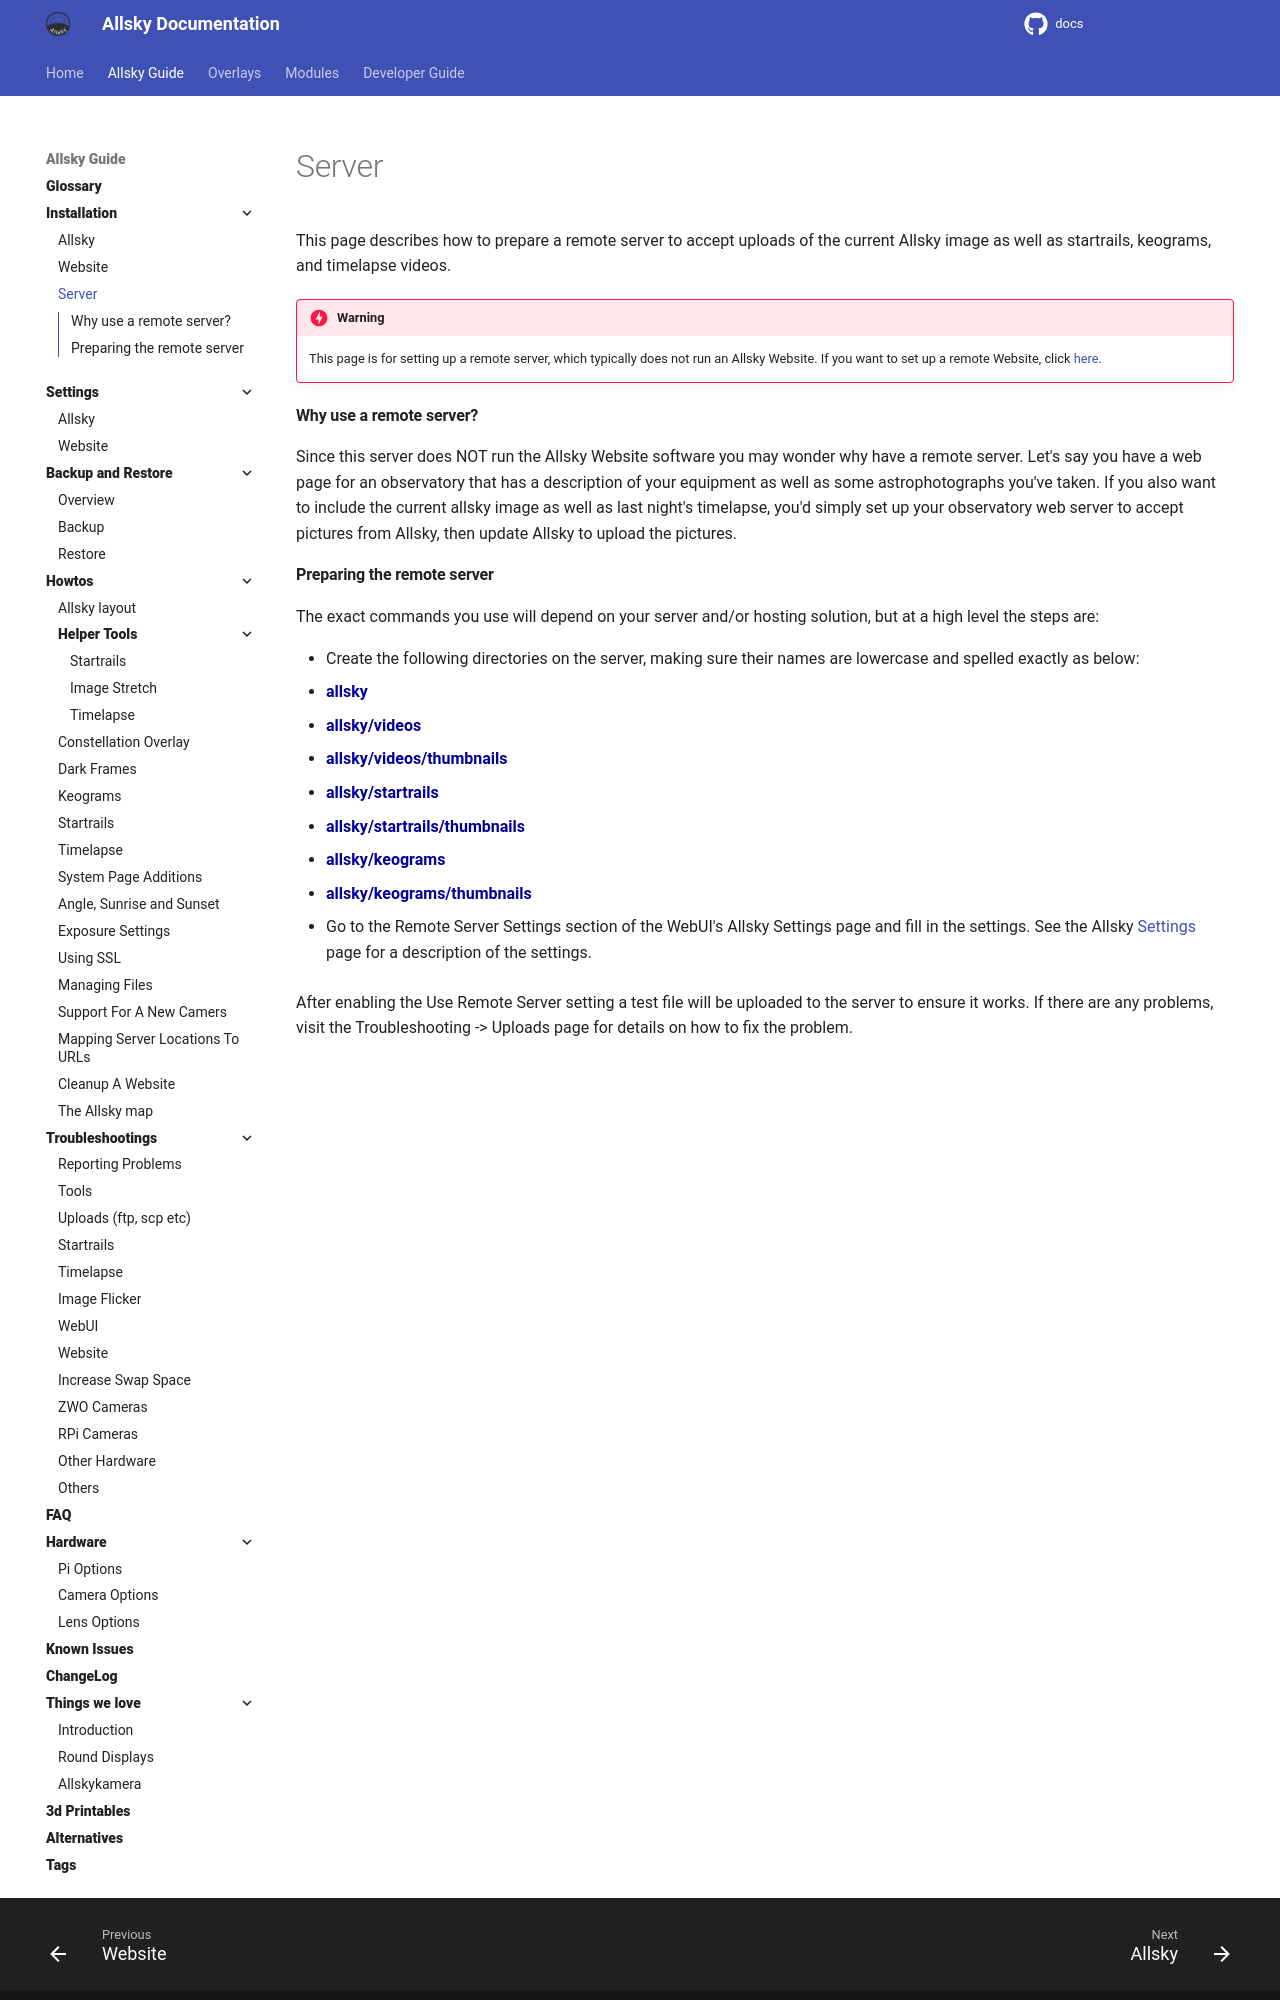

repository: Alex-developer/docs · page: allsky_guide/server.html · generator: mkdocs

This page describes how to prepare a remote server to accept uploads of the current Allsky image as well as startrails, keograms, and timelapse videos.

!!! danger "Warning"
    This page is for setting up a remote server, which typically does not run an Allsky Website. If you want to set up a remote Website, click [here](website.md).


#### Why use a remote server?

Since this server does NOT run the Allsky Website software you may wonder why have a remote server. Let's say you have a web page for an observatory that has a description of your equipment as well as some astrophotographs you've taken. If you also want to include the current allsky image as well as last night's timelapse, you'd simply set up your observatory web server to accept pictures from Allsky, then update Allsky to upload the pictures.
